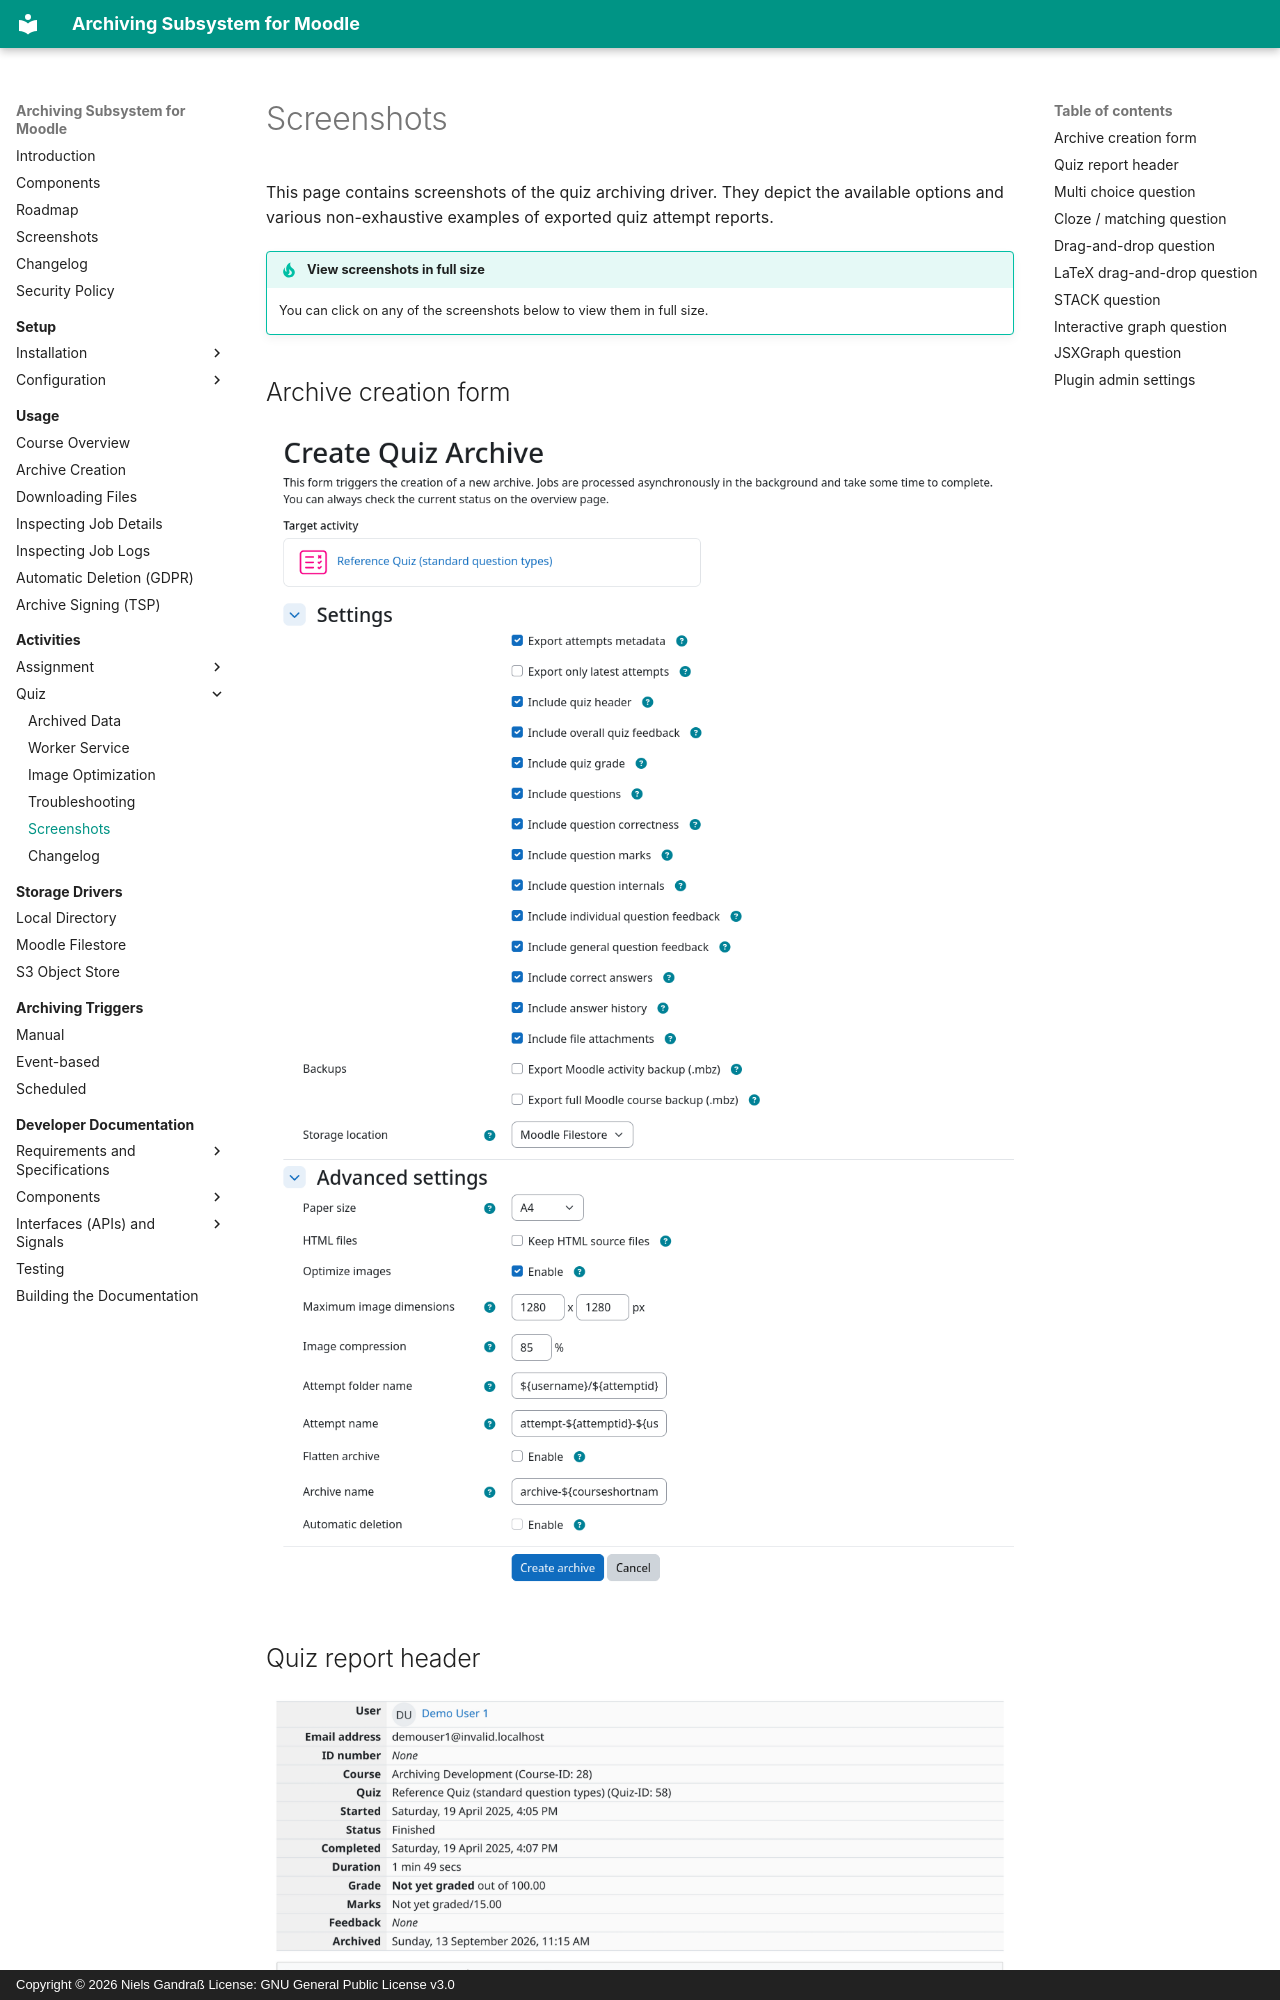

repository: ngandrass/moodle-local_archiving · page: archivingmod/quiz/screenshots/index.html · generator: mkdocs · copyright: Copyright © 2026 Niels Gandraß License: GNU General Public License v3.0

# Screenshots

This page contains screenshots of the quiz archiving driver. They depict the available options and various
non-exhaustive examples of exported quiz attempt reports.

!!! tip "View screenshots in full size"
    You can
